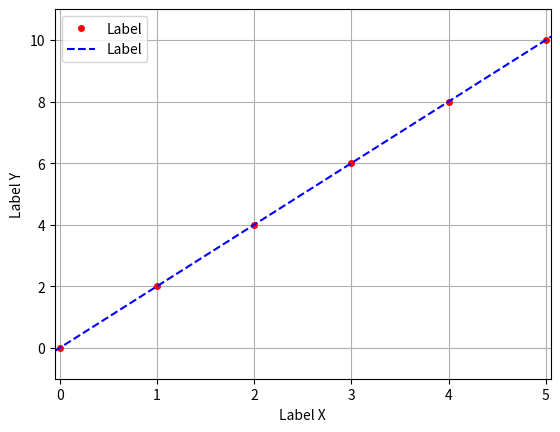

Source code (Python):
# [redacted]

import matplotlib.pyplot as plot


'''
-------------------------------------------
'''

def sum(data, i):
    sum = 0.0
    for v in data:
        sum += v[i]
    return sum
        
def prod(data, i):
    prod = 1.0
    for v in data:
        prod *= v[i]
    return prod

def sum_prod_xy(data):
    sum_prod_xy = 0.0
    for v in data:
        sum_prod_xy += v[0]*v[1] 
    return sum_prod_xy

def sum_quad_xy(data, i):
    sum_quad = 0.0
    for v in data:
        sum_quad += v[i]*v[i]
    return sum_quad

def MMQ(x, y, counter):
    data = []
    '''
    -------- Linearização
    '''
    for idx in range(0, counter):
        data.append([x[idx], y[idx]])

    # Dados

    sum_xi = sum(data, 0)
    sum_yi = sum(data, 1)

    sum_quad_x = sum_quad_xy(data, 0)

    sum_xiyi = sum_xi*sum_yi

    sum_prod_xiyi = sum_prod_xy(data)

    m = ((counter*sum_prod_xiyi) - sum_xiyi) / ((counter*sum_quad_x) - (sum_xi*sum_xi))

    # y = ax + b

    b = (sum_yi / counter) - m*(sum_xi / counter)

    print(f'y(x) = {m:02f}*x + {b:02f}')
    
    return m, b

    '''
    -------- Linearização
    '''


'''
-------------------------------------------
'''

x = [0, 1, 2, 3, 4, 5]
y = [0, 2, 4, 6, 8, 10]

m, b = MMQ(x, y, len(x))

plot.figure()


# line(s)

line_x = []
line_y = []

line_x.append(-1000)
line_y.append(-1000*m + b)

line_x.append(1000)
line_y.append(1000*m + b)

plot.plot(x, y, '.', label='Label', color='red', markersize=8)

plot.xlim(min(x) - 0.05, max(x) + 0.05)
plot.ylim(min(y) - 1.00, max(y) + 1.00)

plot.grid()

plot.xlabel('Label X')  # veja que dá pra usar LaTeX!
plot.ylabel('Label Y')

plot.plot(line_x, line_y, c='blue', linestyle='--', label=f'Label')

plot.legend()
plot.show()
